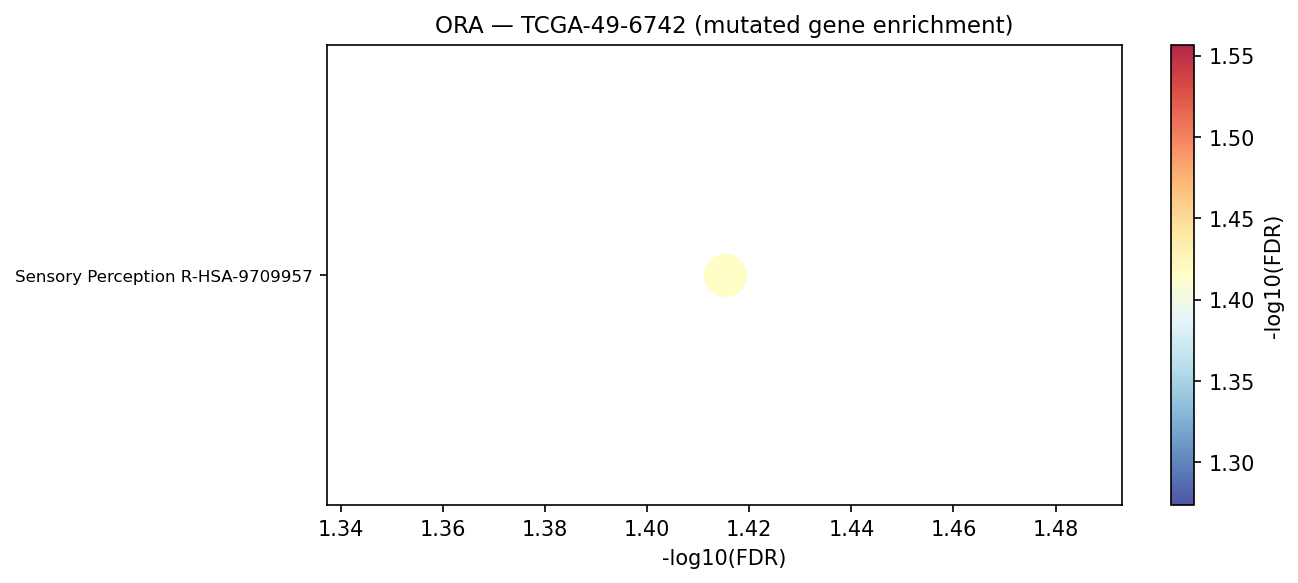

The file beside this chart, header and first rows:
Gene_set	Term	Overlap	P-value	Adjusted P-value	Old P-value	Old Adjusted P-value	Odds Ratio	Combined Score	Genes	gene_set_db
Reactome_2022	Sensory Perception R-HSA-9709957	18/616	6.841027506801968e-05	0.03845	0	0	3.09	29.63	OR8J3;OR2D2;OR5I1;ABCA4;OR5L2;OR2M4;OR10…	Reactome_2022
